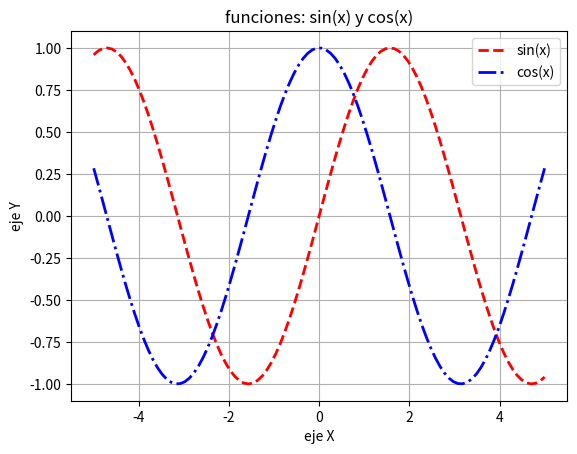

Generate this figure with matplotlib:
[redacted]
import numpy as np
import matplotlib.pyplot as plt
x = np.linspace(-5, 5, 100)
plt.plot(x, np.sin(x), 'r--', linewidth=2, label="sin(x)")  
plt.plot(x, np.cos(x), 'b-.', linewidth=2, label="cos(x)")
plt.xlabel("eje X")
plt.ylabel("eje Y")
plt.title("funciones: sin(x) y cos(x)")
plt.legend()
plt.grid(True)
plt.show()
